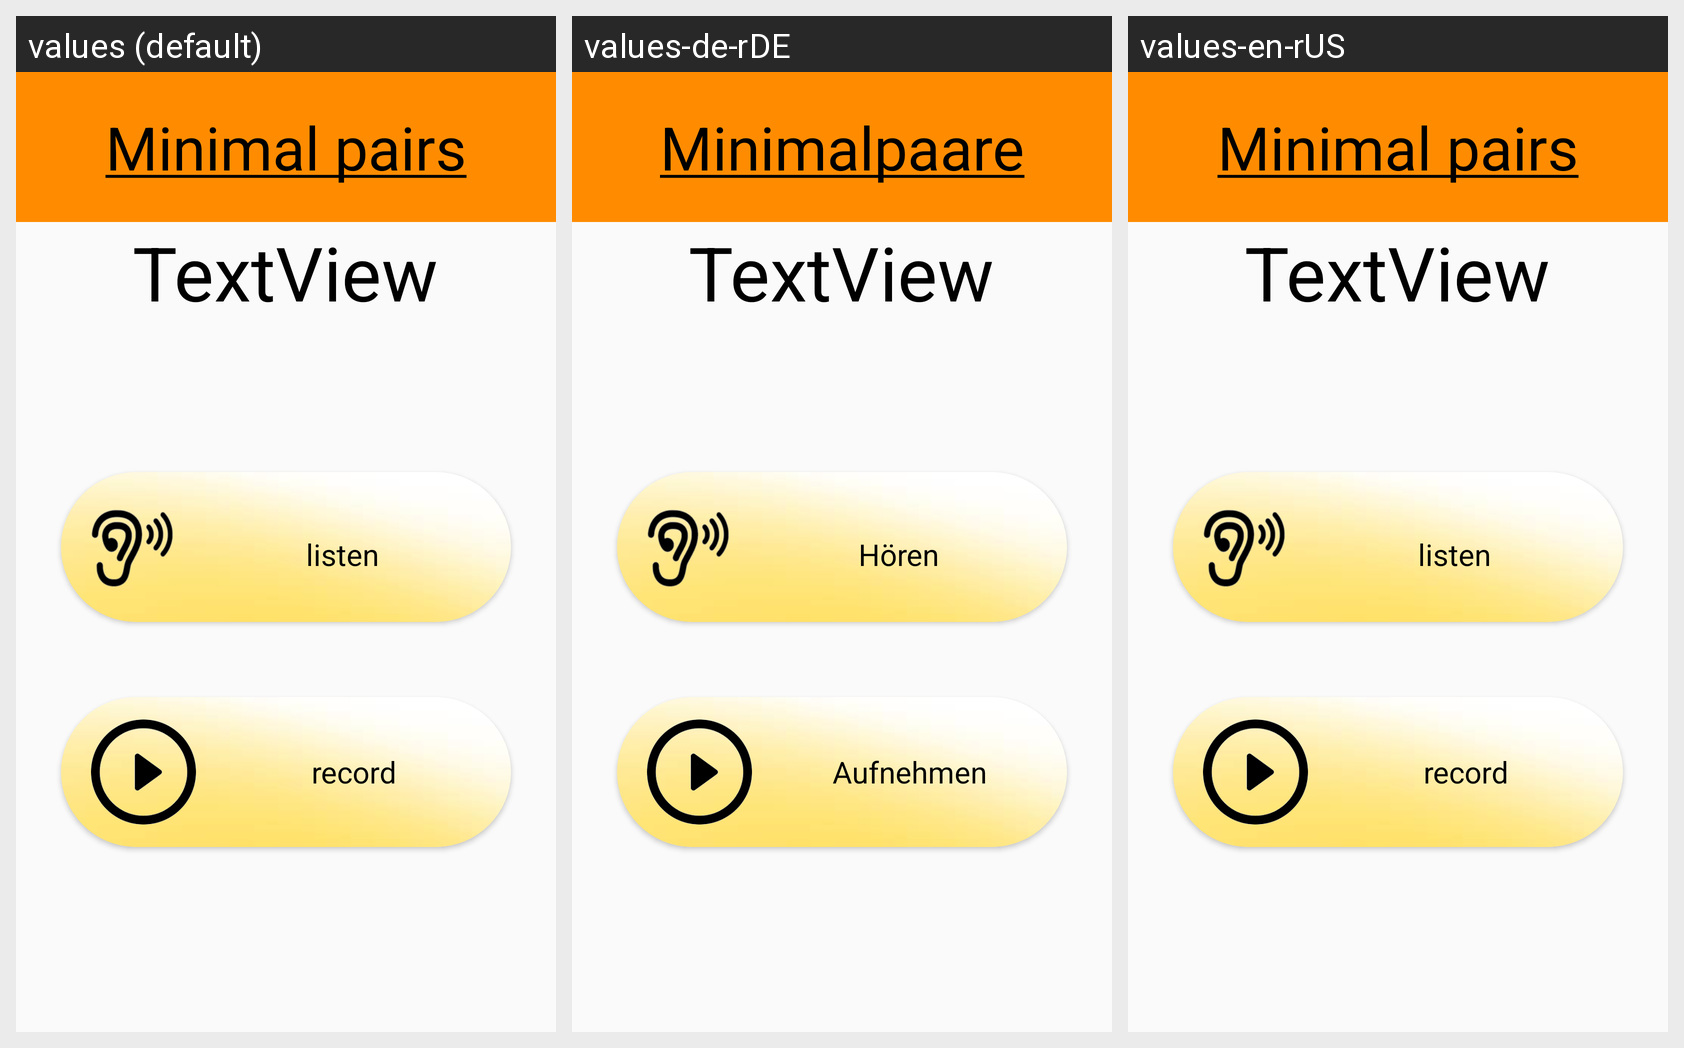

Strings drawn on this Android screen and how each of the app's shown locales translates them:
Android screen res/layout/activity_minimal_pairs.xml rendered under 3 locales, left to right: values (default), values-de-rDE, values-en-rUS. Device: Nexus 5 (rendered at 1080×1920; each locale shown at half size, 540×960, under a caption strip naming it); theme AppTheme.
Strings drawn on this screen, with the default value and each locale's value (text and hints the layout hard-codes, and strings that could not be matched under every locale, appear in the picture but are not listed):

Listen
  values: listen
  values-de-rDE: Hören
  values-en-rUS: listen

record
  values: record
  values-de-rDE: Aufnehmen
  values-en-rUS: record

MinimalPairs
  values: Minimal pairs
  values-de-rDE: Minimalpaare
  values-en-rUS: Minimal pairs
